Run: headless pygame with SDL's dummy video driver; simulated clock (each Clock.tick advances the game by its frame time, no real sleeping); random seed 0; keys injected as events and as key.get_pressed() state; no mouse input.
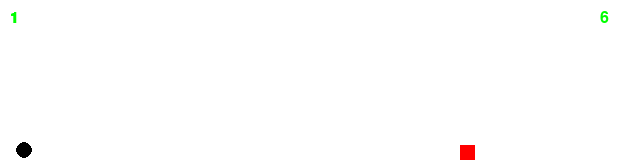
Frame 1 of 4 · flips 1–60 · no input
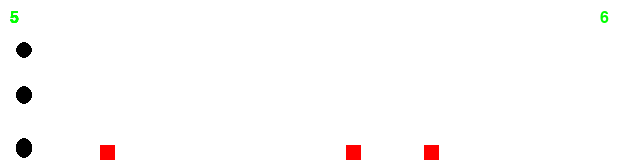
Frame 2 of 4 · flips 61–180 · tapped SPACE, RETURN · held RIGHT (→), D
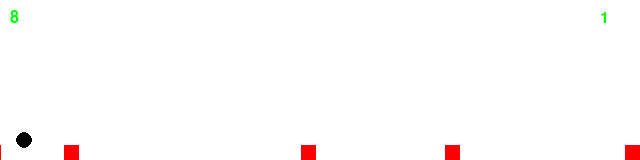
Frame 3 of 4 · flips 181–300 · held DOWN (↓), S
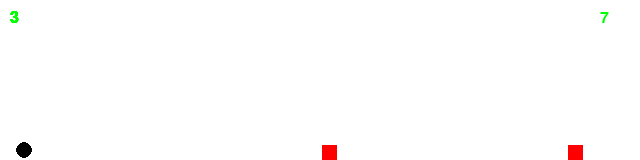
Frame 4 of 4 · flips 301–420 · held LEFT (←), A, UP (↑), W

The pygame program that drew these frames:

import pygame
import random
from operator import attrgetter
from time import sleep

manual_control = False

black = (0,0,0)
red = (255,0,0)
green = (0,255,0)

class Game:
    def __init__(self):
        print("Initializing game")
        pygame.init()
        self.screen = pygame.display.set_mode((640, 160))
        pygame.display.set_caption("Evolution Learning Game")
        self.clock = pygame.time.Clock()
        self.clock.tick()
        self.deltatime = 0
        self.done = False
        self.events = None
        self.font = pygame.font.SysFont("comicsansms", 24)
        
        self.bs = BlockSpawner(self)
        if manual_control:
            self.E = ManualPlayer(self)
        else:
            self.E = EvolutionV1(self)
        
        self.rungame()
        
    def rungame(self):
        print("running game")
        while not self.done:
            self.events = pygame.event.get()
            for e in self.events:
                if (e.type == pygame.KEYDOWN and e.key == pygame.K_ESCAPE) or (e.type == pygame.QUIT):
                    self.done = True
            self.screen.fill((255, 255, 255))
            self.deltatime = self.clock.tick(50)
            self.bs.update()
            if self.E.alive:
                self.E.update()
            
            pygame.display.flip()
            
        print("game aborted")
        pygame.quit()
        
class BlockSpawner:
    mindist = 50
    maxdist = 250
    def __init__(self, game):
        self.game = game
        self.blocks = []
        self.spawn = True
        self.nextblockdist = None
        
    def update(self):
        if self.spawn:
            self.spawn = False
            self.blocks.append(Block(self.game))
            self.nextblockdist = random.randint(self.mindist, self.maxdist)
            
        if self.blocks[-1].rect.centerx <= 640 - self.nextblockdist:
            self.spawn = True
            
        if self.blocks[0].rect.centerx < -10:
            del self.blocks[0]
        
        for block in self.blocks:
            block.update()
        
            


class Block:
    startspeeddenom = 6
    speedmultipdenom = 60
    speeddenommin = 1
    def __init__(self, game):
        self.game = game
        self.speeddenom = self.startspeeddenom
        #self.active = True
        self.rect = pygame.Rect(640, 145, 15, 15)
        
    def update(self):
        multiplier = int(self.game.E.score / self.speedmultipdenom) + 1
        if multiplier < self.speeddenommin:
            multiplier = self.speeddenommin
        movequant = (self.game.deltatime / self.speeddenom) * multiplier
        
        self.rect.move_ip(-movequant, 0)
        pygame.draw.rect(self.game.screen, red, self.rect)
        
        
        
class Player:
    defaultheight = 150
    defaultx = 20
    r = 8 # radius
    scoredenom = 100
    
    def __init__(self, game, jumpspeeddenom, jumpheight):
        self.alive = True
        self.game = game
        #self.height = self.defaultheight
        self.direction = 0
        self.rect = pygame.Rect(self.defaultx, self.defaultheight - int(self.r / 2), self.r, self.r)
        self.jumpspeeddenom = jumpspeeddenom
        self.jumpheight = jumpheight
        self.score = 0
        self.rawscore = 0
        
    def update(self):
        self.rawscore += int(self.game.deltatime / self.game.bs.blocks[0].speeddenom)
        self.score = int(self.rawscore / self.scoredenom)
        jumpquant = self.game.deltatime / self.jumpspeeddenom
        self.rect.move_ip(0, jumpquant * self.direction * -1)
        if self.rect.centery <= self.defaultheight - self.jumpheight:
            self.direction = -1
        if self.rect.centery >= self.defaultheight:
            self.direction = 0
            self.rect.centery = self.defaultheight
        pygame.draw.circle(self.game.screen, black, self.rect.center, self.r)
        for block in self.game.bs.blocks:
            if self.rect.colliderect(block.rect):
                self.die()
        scoretext = self.game.font.render(str(self.score), True, green)
        self.game.screen.blit(scoretext, (10, 10))
    
    def die(self):
        self.alive = False
        print("PLAYER {} died at score {}".format(self.playerID, self.score))
        
class ManualPlayer(Player):
    jumpspeeddenom = 5
    jumpheight = 60
    def __init__(self, game):
        super().__init__(game, self.jumpspeeddenom, self.jumpheight)
        self.playerID = 0
    
    def update(self):
        for e in self.game.events:
            if (e.type == pygame.KEYDOWN and e.key == pygame.K_SPACE) and (self.direction == 0):
                self.direction = 1
        super().update()
        
class EvolvedPlayer(Player):
    def __init__(self, game, ID, jumpatdist, jadtolerance, jumpheight, jumpspeeddenom):
        self.jumpatdist = jumpatdist
        self.jadtolerance = jadtolerance
        self.playerID = ID
        super().__init__(game, jumpspeeddenom, jumpheight)
    
    def update(self):
        for block in self.game.bs.blocks:
            if (block.rect.centerx > Player.defaultx + self.jumpatdist - (self.jadtolerance / 2)) and (block.rect.centerx < Player.defaultx + self.jumpatdist + (self.jadtolerance / 2)) and self.direction == 0:
                self.direction = 1
        super().update()
        
    def die(self):
        super().die()
        print("jumpatdist: {0}\njadtolerance: {1}\njumpheight: {2}\njumpspeeddenom: {3}\n".format(self.jumpatdist, self.jadtolerance, self.jumpheight, self.jumpspeeddenom))
        if self.score > self.game.E.goalscore:
            print("PLAYER {} HAS REACHED GOAL SCORE, EVOLUTION ENDED\n".format(self.playerID))
            self.game.E.alive = False
        
class EvolutionV1:
    numplayers = 6
    numparents = 3
    maxgenerations = 15
    goalscore = 150
    maxmutation = 10
    minjumpatdist = 0
    maxjumpatdist = 200
    minjadtolerance = 0
    maxjadtolerance = 70
    minjumpheight = 1
    maxjumpheight = 150
    minjumpspeeddenom = 1
    maxjumpspeeddenom = 12
    maxjsdmutation = 1
    
    def __init__(self, game):
        self.game = game
        self.alive = True
        self.generation = 0
        self.players = []
        self.deadplayers = []
        self.nextid = 0
        print("\n---------Generation 0----------")
        #sleep(1)
        self.init(self.numplayers)
        self.score = 0
    
    def update(self):
        for i, player in enumerate(self.players):
            if player.alive:
                player.update()
            else:
                self.deadplayers.append(self.players.pop(i))

        if len(self.players) == 0:
            print("Generation Dead")
            self.breed()
        try:
            self.score = self.players[0].score
        except:
            self.score = 1
        
        numptext = self.game.font.render(str(len(self.players)), True, green)
        self.game.screen.blit(numptext, (600, 10))
            
    def init(self, numplayers):
        for i in range(numplayers):
            jumpatdist = random.randint(self.minjumpatdist, self.maxjumpatdist)
            jadtolerance = random.randint(self.minjadtolerance, self.maxjadtolerance)
            jumpheight = random.randint(self.minjumpheight, self.maxjumpheight)
            jumpspeeddenom = random.randint(self.minjumpspeeddenom, self.maxjumpspeeddenom)
            self.players.append(EvolvedPlayer(self.game, self.nextid, jumpatdist, jadtolerance, jumpheight, jumpspeeddenom))
            self.nextid += 1
            
    def breed(self):
        self.generation += 1
        print("\n---------Generation {}----------".format(self.generation))
        if self.generation >= self.maxgenerations:
            self.alive = False
            print("\nEARLY STOP: MAX GENERATIONS REACHED")
            return
        #sleep(2)
        assert self.players == []
        del self.deadplayers[:self.numparents]
        self.deadplayers.sort(key=attrgetter('score'))
        for i in range(len(self.deadplayers) - 1):
            for j in range(len(self.deadplayers) - i - 1):
                crossoverpoint = random.randint(1,3)
                p1 = self.deadplayers[i]
                p2 = self.deadplayers[i + j]
                parent1 = [p1.jumpatdist, p1.jadtolerance, p1.jumpheight, p1.jumpspeeddenom]
                parent2 = [p2.jumpatdist, p2.jadtolerance, p2.jumpheight, p2.jumpspeeddenom]
                offspring = parent1[:crossoverpoint] + parent2[crossoverpoint:]
                paramtomutate = random.randint(0,3)
                if paramtomutate == 3:
                    offspring[paramtomutate] += random.randint(-self.maxjsdmutation, self.maxjsdmutation)
                else:
                    offspring[paramtomutate] += random.randint(-self.maxmutation, self.maxmutation)
                self.players.append(EvolvedPlayer(self.game, self.nextid, offspring[0], offspring[1], offspring[2], offspring[3]))
                self.nextid += 1
        if random.randint(0,1):
            self.init(1)
        for p in self.deadplayers:
            p.alive = True
            p.rawscore = 0
            p.direction = -1
            self.players.append(p)

        self.deadplayers = []
        self.game.bs.blocks = []
        self.game.bs.spawn = True
        print("Offspring generated, running game\n")
            
            
            

    
game = Game()
    
